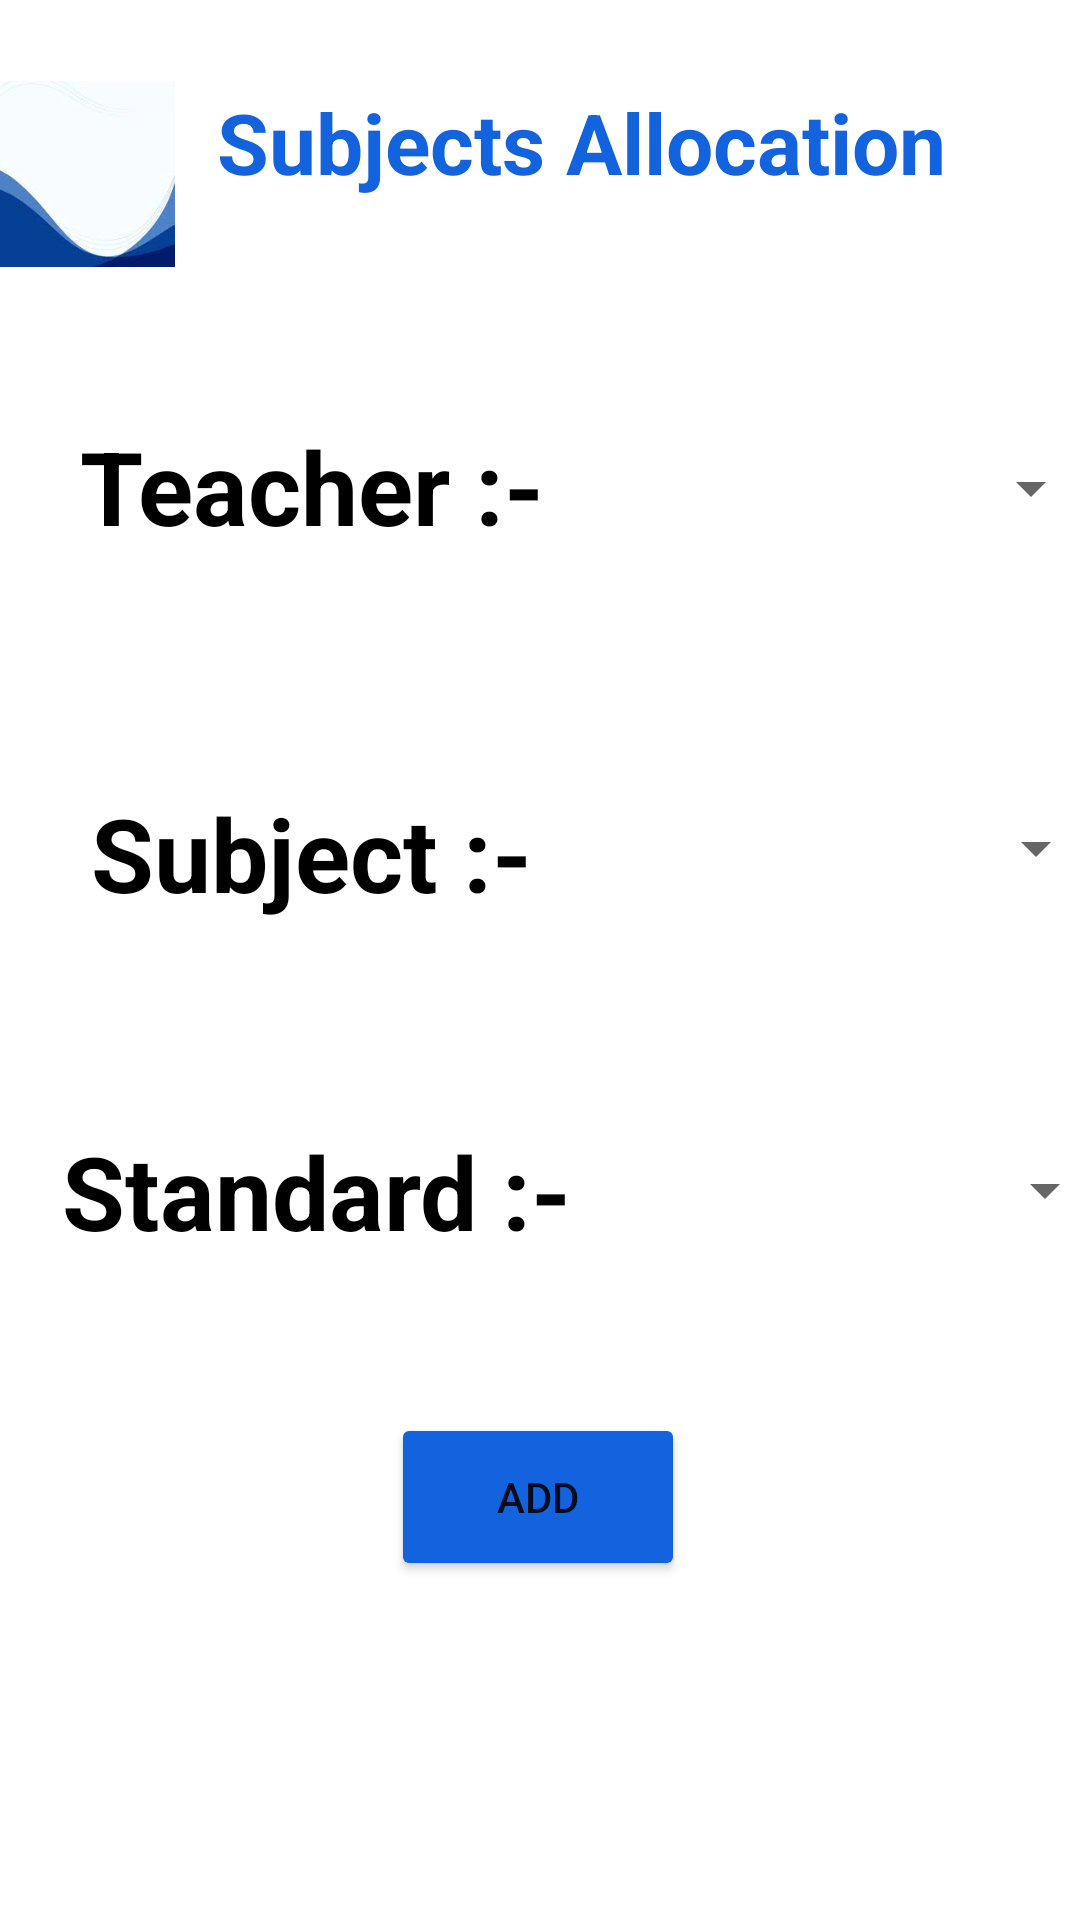

Layout XML and referenced resources for this Android screen:
<!-- AndroidManifest.xml: application theme Theme.StudentProgressReport -->
<!-- res/layout/activity_subject_allocations.xml -->
<?xml version="1.0" encoding="utf-8"?>
<androidx.constraintlayout.widget.ConstraintLayout xmlns:android="http://schemas.android.com/apk/res/android"
    xmlns:app="http://schemas.android.com/apk/res-auto"
    xmlns:tools="http://schemas.android.com/tools"
    android:layout_width="match_parent"
    android:layout_height="match_parent"
    tools:context=".SubjectAllocations">

    <TextView
        android:id="@+id/textView"
        android:layout_width="287dp"
        android:layout_height="50dp"
        android:layout_marginBottom="500dp"
        android:gravity="center"
        android:text="Subjects Allocation "
        android:textColor="#1363DF"
        android:textSize="28sp"
        android:textStyle="bold"
        app:layout_constraintBottom_toBottomOf="parent"
        app:layout_constraintEnd_toEndOf="parent"
        app:layout_constraintHorizontal_bias="0.741"
        app:layout_constraintStart_toStartOf="parent"
        app:layout_constraintTop_toTopOf="parent"
        app:layout_constraintVertical_bias="0.248" />

    <TextView
        android:id="@+id/textView11"
        android:layout_width="199dp"
        android:layout_height="69dp"
        android:gravity="center"
        android:text="Teacher :-"
        android:textColor="#000000"
        android:textSize="34sp"
        android:textStyle="bold"
        app:layout_constraintBottom_toBottomOf="parent"
        app:layout_constraintEnd_toEndOf="parent"
        app:layout_constraintHorizontal_bias="0.03"
        app:layout_constraintStart_toStartOf="parent"
        app:layout_constraintTop_toBottomOf="@+id/textView"
        app:layout_constraintVertical_bias="0.111" />

    <Spinner
        android:id="@+id/spinner4"
        android:layout_width="173dp"
        android:layout_height="67dp"
        app:layout_constraintBottom_toBottomOf="parent"
        app:layout_constraintEnd_toEndOf="parent"
        app:layout_constraintHorizontal_bias="0.545"
        app:layout_constraintStart_toEndOf="@+id/textView11"
        app:layout_constraintTop_toBottomOf="@+id/textView"
        app:layout_constraintVertical_bias="0.114" />

    <TextView
        android:id="@+id/textView12"
        android:layout_width="198dp"
        android:layout_height="70dp"
        android:gravity="center"
        android:text="Subject :-"
        android:textColor="#000000"
        android:textSize="34sp"
        android:textStyle="bold"
        app:layout_constraintBottom_toBottomOf="parent"
        app:layout_constraintEnd_toEndOf="parent"
        app:layout_constraintHorizontal_bias="0.028"
        app:layout_constraintStart_toStartOf="parent"
        app:layout_constraintTop_toBottomOf="@+id/textView11"
        app:layout_constraintVertical_bias="0.141" />

    <Spinner
        android:id="@+id/spinner5"
        android:layout_width="176dp"
        android:layout_height="69dp"
        app:layout_constraintBottom_toBottomOf="parent"
        app:layout_constraintEnd_toEndOf="parent"
        app:layout_constraintHorizontal_bias="0.5"
        app:layout_constraintStart_toEndOf="@+id/textView12"
        app:layout_constraintTop_toBottomOf="@+id/spinner4"
        app:layout_constraintVertical_bias="0.139" />

    <TextView
        android:id="@+id/textView13"
        android:layout_width="202dp"
        android:layout_height="66dp"
        android:gravity="center"
        android:text="Standard :-"
        android:textColor="#000000"
        android:textSize="34sp"
        android:textStyle="bold"
        app:layout_constraintBottom_toBottomOf="parent"
        app:layout_constraintEnd_toEndOf="parent"
        app:layout_constraintHorizontal_bias="0.027"
        app:layout_constraintStart_toStartOf="parent"
        app:layout_constraintTop_toBottomOf="@+id/textView12"
        app:layout_constraintVertical_bias="0.175" />

    <Spinner
        android:id="@+id/spinner6"
        android:layout_width="177dp"
        android:layout_height="70dp"
        app:layout_constraintBottom_toBottomOf="parent"
        app:layout_constraintEnd_toEndOf="parent"
        app:layout_constraintHorizontal_bias="0.483"
        app:layout_constraintStart_toEndOf="@+id/textView13"
        app:layout_constraintTop_toBottomOf="@+id/spinner5"
        app:layout_constraintVertical_bias="0.175" />

    <Button
        android:id="@+id/add2"
        android:layout_width="98dp"
        android:layout_height="56dp"
        android:backgroundTint="#1363DF"
        android:text="add"
        app:layout_constraintBottom_toBottomOf="parent"
        app:layout_constraintEnd_toEndOf="parent"
        app:layout_constraintHorizontal_bias="0.498"
        app:layout_constraintStart_toStartOf="parent"
        app:layout_constraintTop_toBottomOf="@+id/spinner6"
        app:layout_constraintVertical_bias="0.258" />

    <ImageView
        android:id="@+id/imageView4"
        android:layout_width="69dp"
        android:layout_height="62dp"
        app:layout_constraintBottom_toTopOf="@+id/textView11"
        app:layout_constraintEnd_toStartOf="@+id/textView"
        app:layout_constraintHorizontal_bias="0.533"
        app:layout_constraintStart_toStartOf="parent"
        app:layout_constraintTop_toTopOf="parent"
        app:layout_constraintVertical_bias="0.411"
        app:srcCompat="@drawable/img_3" />

</androidx.constraintlayout.widget.ConstraintLayout>
<!-- resources referenced by this layout -->
<resources>
  <!-- drawable img_3: png bitmap (drawable, 25038 bytes) -->
  <style name="Theme.StudentProgressReport" parent="Theme.MaterialComponents.DayNight.DarkActionBar">
          
          <item name="colorPrimary">@color/purple_500</item>
          <item name="colorPrimaryVariant">@color/purple_700</item>
          <item name="colorOnPrimary">@color/white</item>
          
          <item name="colorSecondary">@color/teal_200</item>
          <item name="colorSecondaryVariant">@color/teal_700</item>
          <item name="colorOnSecondary">@color/black</item>
          
          <item name="android:statusBarColor" tools:targetApi="l">?attr/colorPrimaryVariant</item>
          
      </style>
  <color name="purple_500">#1363AD</color>
  <color name="purple_700">#1363AD</color>
  <color name="white">#FFFFFFFF</color>
  <color name="teal_200">#FF03DAC5</color>
  <color name="teal_700">#FF018786</color>
  <color name="black">#FF000000</color>
</resources>
